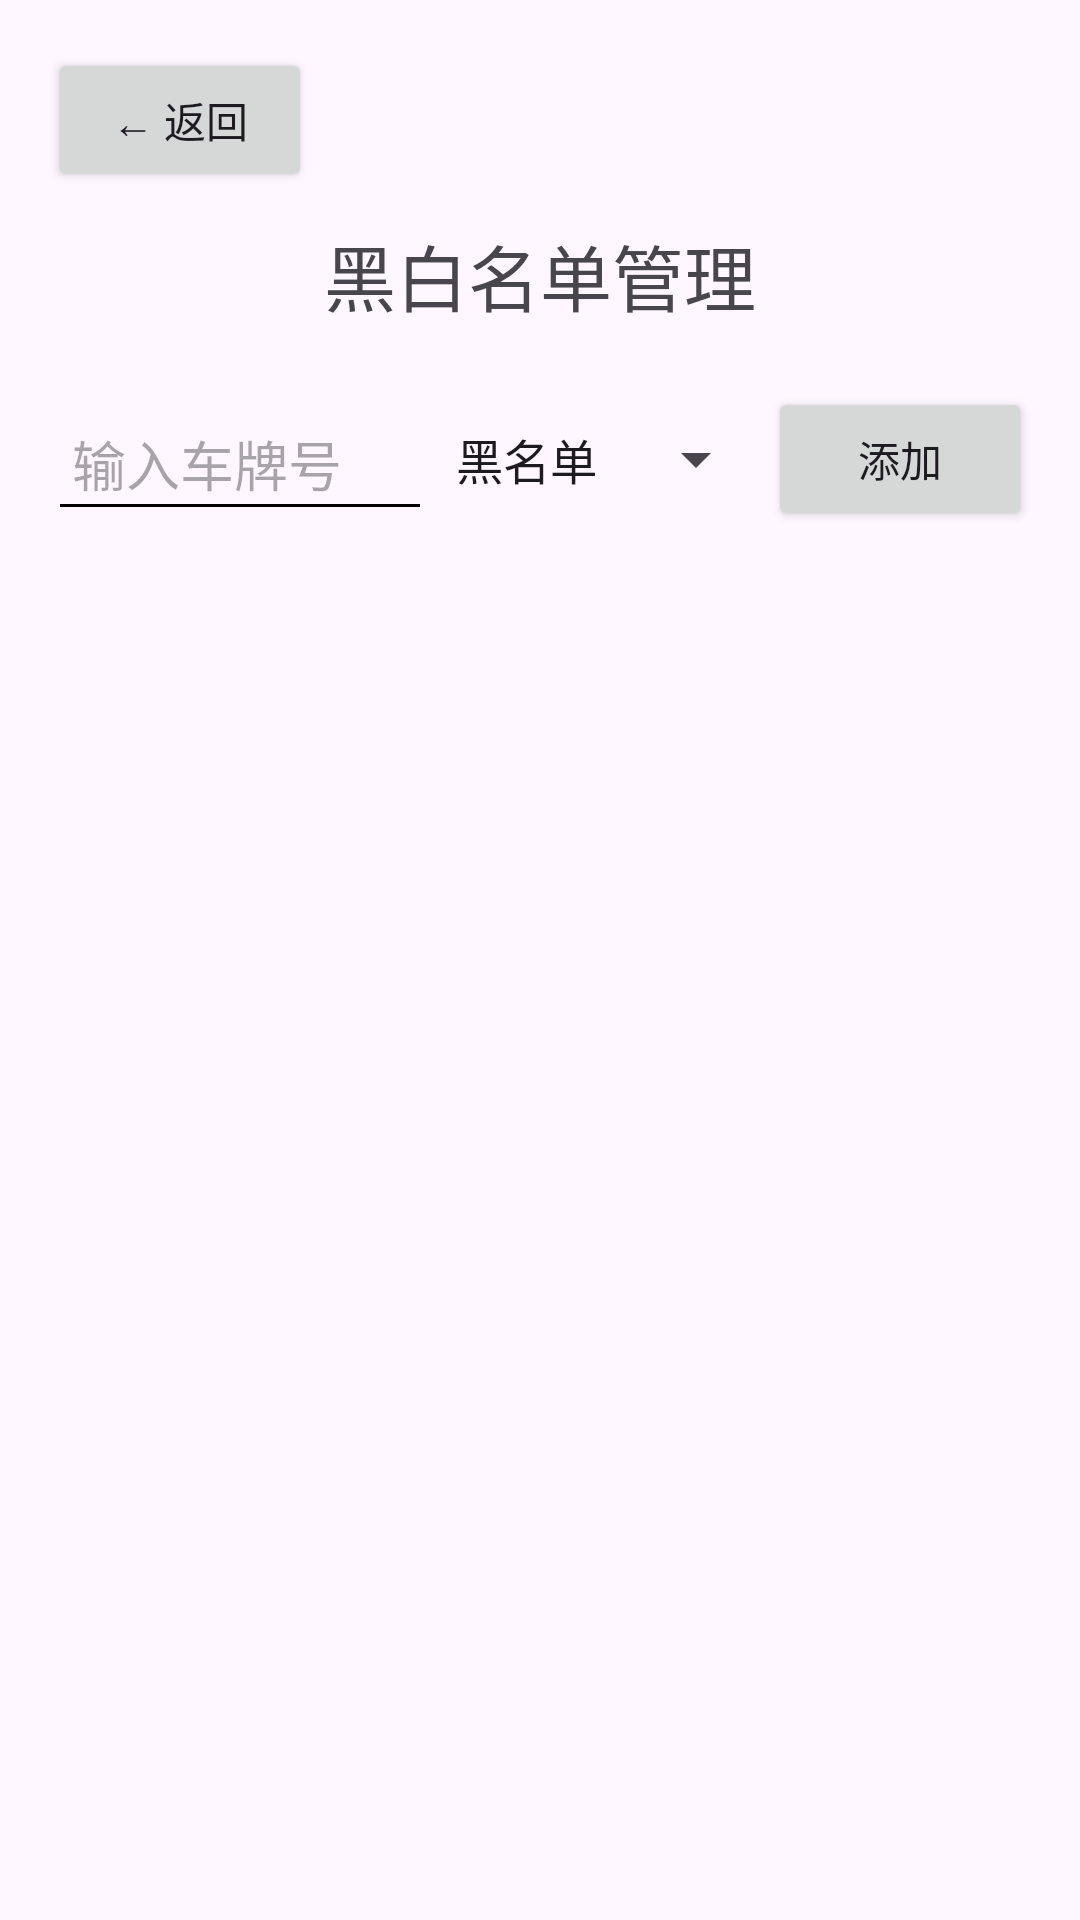

Android layout source for this screen:
<!-- AndroidManifest.xml: application theme Theme.AliyunApplication -->
<!-- res/layout/activity_blacklist.xml -->
<?xml version="1.0" encoding="utf-8"?>
<LinearLayout xmlns:android="http://schemas.android.com/apk/res/android"
    android:layout_width="match_parent"
    android:layout_height="match_parent"
    android:orientation="vertical"
    android:padding="16dp">

    <Button
        android:id="@+id/btn_back"
        android:layout_width="wrap_content"
        android:layout_height="48dp"
        android:text="← 返回"
        android:onClick="goBack"/>

    <TextView
        android:layout_width="match_parent"
        android:layout_height="wrap_content"
        android:text="黑白名单管理"
        android:textSize="24sp"
        android:gravity="center"
        android:layout_marginTop="10dp"/>

    
    <LinearLayout
        android:layout_width="match_parent"
        android:layout_height="wrap_content"
        android:orientation="horizontal"
        android:layout_marginTop="20dp"
        android:gravity="center_vertical">

        <EditText
            android:id="@+id/et_plate"
            android:layout_width="0dp"
            android:layout_height="48dp"
            android:layout_weight="1"
            android:hint="输入车牌号"
            android:paddingStart="8dp"
            android:backgroundTint="@color/black"/>

        <Spinner
            android:id="@+id/spinner_type"
            android:layout_width="wrap_content"
            android:layout_height="wrap_content"
            android:entries="@array/blacklist_types"/>

        <Button
            android:id="@+id/btn_add"
            android:layout_width="wrap_content"
            android:layout_height="48dp"
            android:text="添加"/>
    </LinearLayout>

    <ListView
        android:id="@+id/lv_blacklist"
        android:layout_width="match_parent"
        android:layout_height="match_parent"
        android:layout_marginTop="20dp"/>
</LinearLayout>
<!-- resources referenced by this layout -->
<resources>
  <string-array name="blacklist_types">
          <item>黑名单</item>
          <item>白名单</item>
      </string-array>
  <color name="black">#FF000000</color>
  <style name="Theme.AliyunApplication" parent="Base.Theme.AliyunApplication" />
  <style name="Base.Theme.AliyunApplication" parent="Theme.Material3.DayNight.NoActionBar">
          
          
      </style>
</resources>
